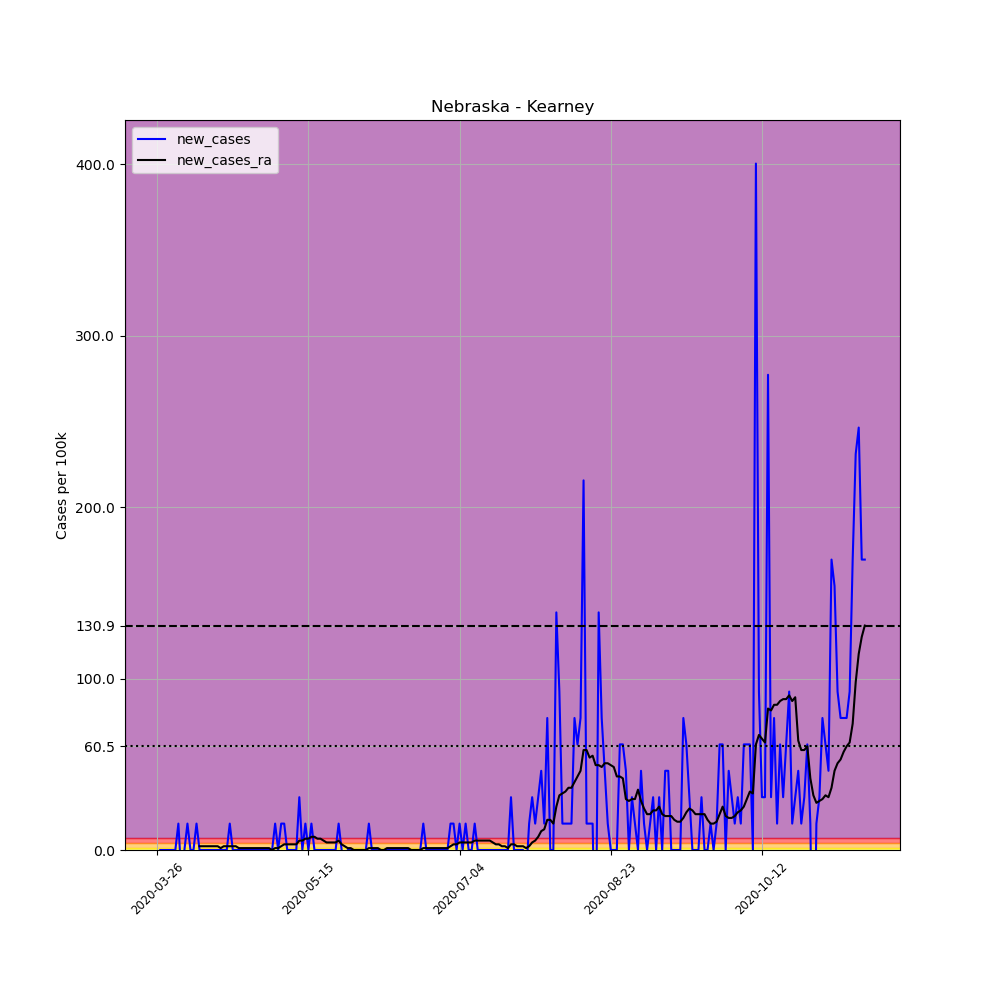

Values plotted in this chart, from the file beside it:
, date, county, state, fips, cases, deaths, COUNTY, STNAME, CTYNAME, POPESTIMATE2019, per_100k, new_cases, new_cases_ra
382743, 2020-03-26, Kearney, Nebraska, 31099, 1, 0, 99, Nebraska, Kearney, 6495, 15.4, , 
382744, 2020-03-27, Kearney, Nebraska, 31099, 1, 0, 99, Nebraska, Kearney, 6495, 15.4, 0.0, 
382745, 2020-03-28, Kearney, Nebraska, 31099, 1, 0, 99, Nebraska, Kearney, 6495, 15.4, 0.0, 
382746, 2020-03-29, Kearney, Nebraska, 31099, 1, 0, 99, Nebraska, Kearney, 6495, 15.4, 0.0, 
382747, 2020-03-30, Kearney, Nebraska, 31099, 1, 0, 99, Nebraska, Kearney, 6495, 15.4, 0.0, 
382748, 2020-03-31, Kearney, Nebraska, 31099, 1, 0, 99, Nebraska, Kearney, 6495, 15.4, 0.0, 
382749, 2020-04-01, Kearney, Nebraska, 31099, 1, 0, 99, Nebraska, Kearney, 6495, 15.4, 0.0, 
382750, 2020-04-02, Kearney, Nebraska, 31099, 2, 0, 99, Nebraska, Kearney, 6495, 30.79, 15.4, 
382751, 2020-04-03, Kearney, Nebraska, 31099, 1, 0, 99, Nebraska, Kearney, 6495, 15.4, -15.4, 
382752, 2020-04-04, Kearney, Nebraska, 31099, 1, 0, 99, Nebraska, Kearney, 6495, 15.4, 0.0, 
382753, 2020-04-05, Kearney, Nebraska, 31099, 2, 0, 99, Nebraska, Kearney, 6495, 30.79, 15.4, 
382754, 2020-04-06, Kearney, Nebraska, 31099, 2, 0, 99, Nebraska, Kearney, 6495, 30.79, 0.0, 
382755, 2020-04-07, Kearney, Nebraska, 31099, 2, 0, 99, Nebraska, Kearney, 6495, 30.79, 0.0, 
382756, 2020-04-08, Kearney, Nebraska, 31099, 3, 0, 99, Nebraska, Kearney, 6495, 46.19, 15.4, 
382757, 2020-04-09, Kearney, Nebraska, 31099, 3, 0, 99, Nebraska, Kearney, 6495, 46.19, 0.0, 2.199
382758, 2020-04-10, Kearney, Nebraska, 31099, 3, 0, 99, Nebraska, Kearney, 6495, 46.19, 0.0, 2.199
382759, 2020-04-11, Kearney, Nebraska, 31099, 3, 0, 99, Nebraska, Kearney, 6495, 46.19, 0.0, 2.199
382760, 2020-04-12, Kearney, Nebraska, 31099, 3, 0, 99, Nebraska, Kearney, 6495, 46.19, 0.0, 2.199
382761, 2020-04-13, Kearney, Nebraska, 31099, 3, 0, 99, Nebraska, Kearney, 6495, 46.19, 0.0, 2.199
382762, 2020-04-14, Kearney, Nebraska, 31099, 3, 0, 99, Nebraska, Kearney, 6495, 46.19, 0.0, 2.199
382763, 2020-04-15, Kearney, Nebraska, 31099, 3, 0, 99, Nebraska, Kearney, 6495, 46.19, 0.0, 2.199
382764, 2020-04-16, Kearney, Nebraska, 31099, 3, 0, 99, Nebraska, Kearney, 6495, 46.19, 0.0, 1.1
382765, 2020-04-17, Kearney, Nebraska, 31099, 3, 0, 99, Nebraska, Kearney, 6495, 46.19, 0.0, 2.199
382766, 2020-04-18, Kearney, Nebraska, 31099, 3, 0, 99, Nebraska, Kearney, 6495, 46.19, 0.0, 2.199
382767, 2020-04-19, Kearney, Nebraska, 31099, 4, 0, 99, Nebraska, Kearney, 6495, 61.59, 15.4, 2.199
382768, 2020-04-20, Kearney, Nebraska, 31099, 4, 0, 99, Nebraska, Kearney, 6495, 61.59, 0.0, 2.199
382769, 2020-04-21, Kearney, Nebraska, 31099, 4, 0, 99, Nebraska, Kearney, 6495, 61.59, 0.0, 2.199
382770, 2020-04-22, Kearney, Nebraska, 31099, 4, 0, 99, Nebraska, Kearney, 6495, 61.59, 0.0, 1.1
382771, 2020-04-23, Kearney, Nebraska, 31099, 4, 0, 99, Nebraska, Kearney, 6495, 61.59, 0.0, 1.1
382772, 2020-04-24, Kearney, Nebraska, 31099, 4, 0, 99, Nebraska, Kearney, 6495, 61.59, 0.0, 1.1
382773, 2020-04-25, Kearney, Nebraska, 31099, 4, 0, 99, Nebraska, Kearney, 6495, 61.59, 0.0, 1.1
382774, 2020-04-26, Kearney, Nebraska, 31099, 4, 0, 99, Nebraska, Kearney, 6495, 61.59, 0.0, 1.1
382775, 2020-04-27, Kearney, Nebraska, 31099, 4, 0, 99, Nebraska, Kearney, 6495, 61.59, 0.0, 1.1
382776, 2020-04-28, Kearney, Nebraska, 31099, 4, 0, 99, Nebraska, Kearney, 6495, 61.59, 0.0, 1.1
382777, 2020-04-29, Kearney, Nebraska, 31099, 4, 0, 99, Nebraska, Kearney, 6495, 61.59, 0.0, 1.1
382778, 2020-04-30, Kearney, Nebraska, 31099, 4, 0, 99, Nebraska, Kearney, 6495, 61.59, 0.0, 1.1
382779, 2020-05-01, Kearney, Nebraska, 31099, 4, 0, 99, Nebraska, Kearney, 6495, 61.59, 0.0, 1.1
382780, 2020-05-02, Kearney, Nebraska, 31099, 4, 0, 99, Nebraska, Kearney, 6495, 61.59, 0.0, 1.1
382781, 2020-05-03, Kearney, Nebraska, 31099, 4, 0, 99, Nebraska, Kearney, 6495, 61.59, 0.0, 0.0
382782, 2020-05-04, Kearney, Nebraska, 31099, 5, 0, 99, Nebraska, Kearney, 6495, 76.98, 15.4, 1.1
382783, 2020-05-05, Kearney, Nebraska, 31099, 5, 0, 99, Nebraska, Kearney, 6495, 76.98, 0.0, 1.1
382784, 2020-05-06, Kearney, Nebraska, 31099, 6, 0, 99, Nebraska, Kearney, 6495, 92.38, 15.4, 2.199
382785, 2020-05-07, Kearney, Nebraska, 31099, 7, 0, 99, Nebraska, Kearney, 6495, 107.8, 15.4, 3.299
382786, 2020-05-08, Kearney, Nebraska, 31099, 7, 0, 99, Nebraska, Kearney, 6495, 107.8, 0.0, 3.299
382787, 2020-05-09, Kearney, Nebraska, 31099, 7, 0, 99, Nebraska, Kearney, 6495, 107.8, 0.0, 3.299
382788, 2020-05-10, Kearney, Nebraska, 31099, 7, 0, 99, Nebraska, Kearney, 6495, 107.8, 0.0, 3.299
382789, 2020-05-11, Kearney, Nebraska, 31099, 7, 0, 99, Nebraska, Kearney, 6495, 107.8, 0.0, 3.299
382790, 2020-05-12, Kearney, Nebraska, 31099, 9, 0, 99, Nebraska, Kearney, 6495, 138.6, 30.79, 5.499
382791, 2020-05-13, Kearney, Nebraska, 31099, 9, 0, 99, Nebraska, Kearney, 6495, 138.6, 0.0, 5.499
382792, 2020-05-14, Kearney, Nebraska, 31099, 10, 0, 99, Nebraska, Kearney, 6495, 154, 15.4, 6.598
382793, 2020-05-15, Kearney, Nebraska, 31099, 10, 0, 99, Nebraska, Kearney, 6495, 154, 0.0, 6.598
382794, 2020-05-16, Kearney, Nebraska, 31099, 11, 0, 99, Nebraska, Kearney, 6495, 169.4, 15.4, 7.698
382795, 2020-05-17, Kearney, Nebraska, 31099, 11, 0, 99, Nebraska, Kearney, 6495, 169.4, 0.0, 7.698
382796, 2020-05-18, Kearney, Nebraska, 31099, 11, 0, 99, Nebraska, Kearney, 6495, 169.4, 0.0, 6.598
382797, 2020-05-19, Kearney, Nebraska, 31099, 11, 0, 99, Nebraska, Kearney, 6495, 169.4, 0.0, 6.598
382798, 2020-05-20, Kearney, Nebraska, 31099, 11, 0, 99, Nebraska, Kearney, 6495, 169.4, 0.0, 5.499
382799, 2020-05-21, Kearney, Nebraska, 31099, 11, 0, 99, Nebraska, Kearney, 6495, 169.4, 0.0, 4.399
382800, 2020-05-22, Kearney, Nebraska, 31099, 11, 0, 99, Nebraska, Kearney, 6495, 169.4, 0.0, 4.399
382801, 2020-05-23, Kearney, Nebraska, 31099, 11, 0, 99, Nebraska, Kearney, 6495, 169.4, 0.0, 4.399
382802, 2020-05-24, Kearney, Nebraska, 31099, 11, 0, 99, Nebraska, Kearney, 6495, 169.4, 0.0, 4.399
... 175 more rows
